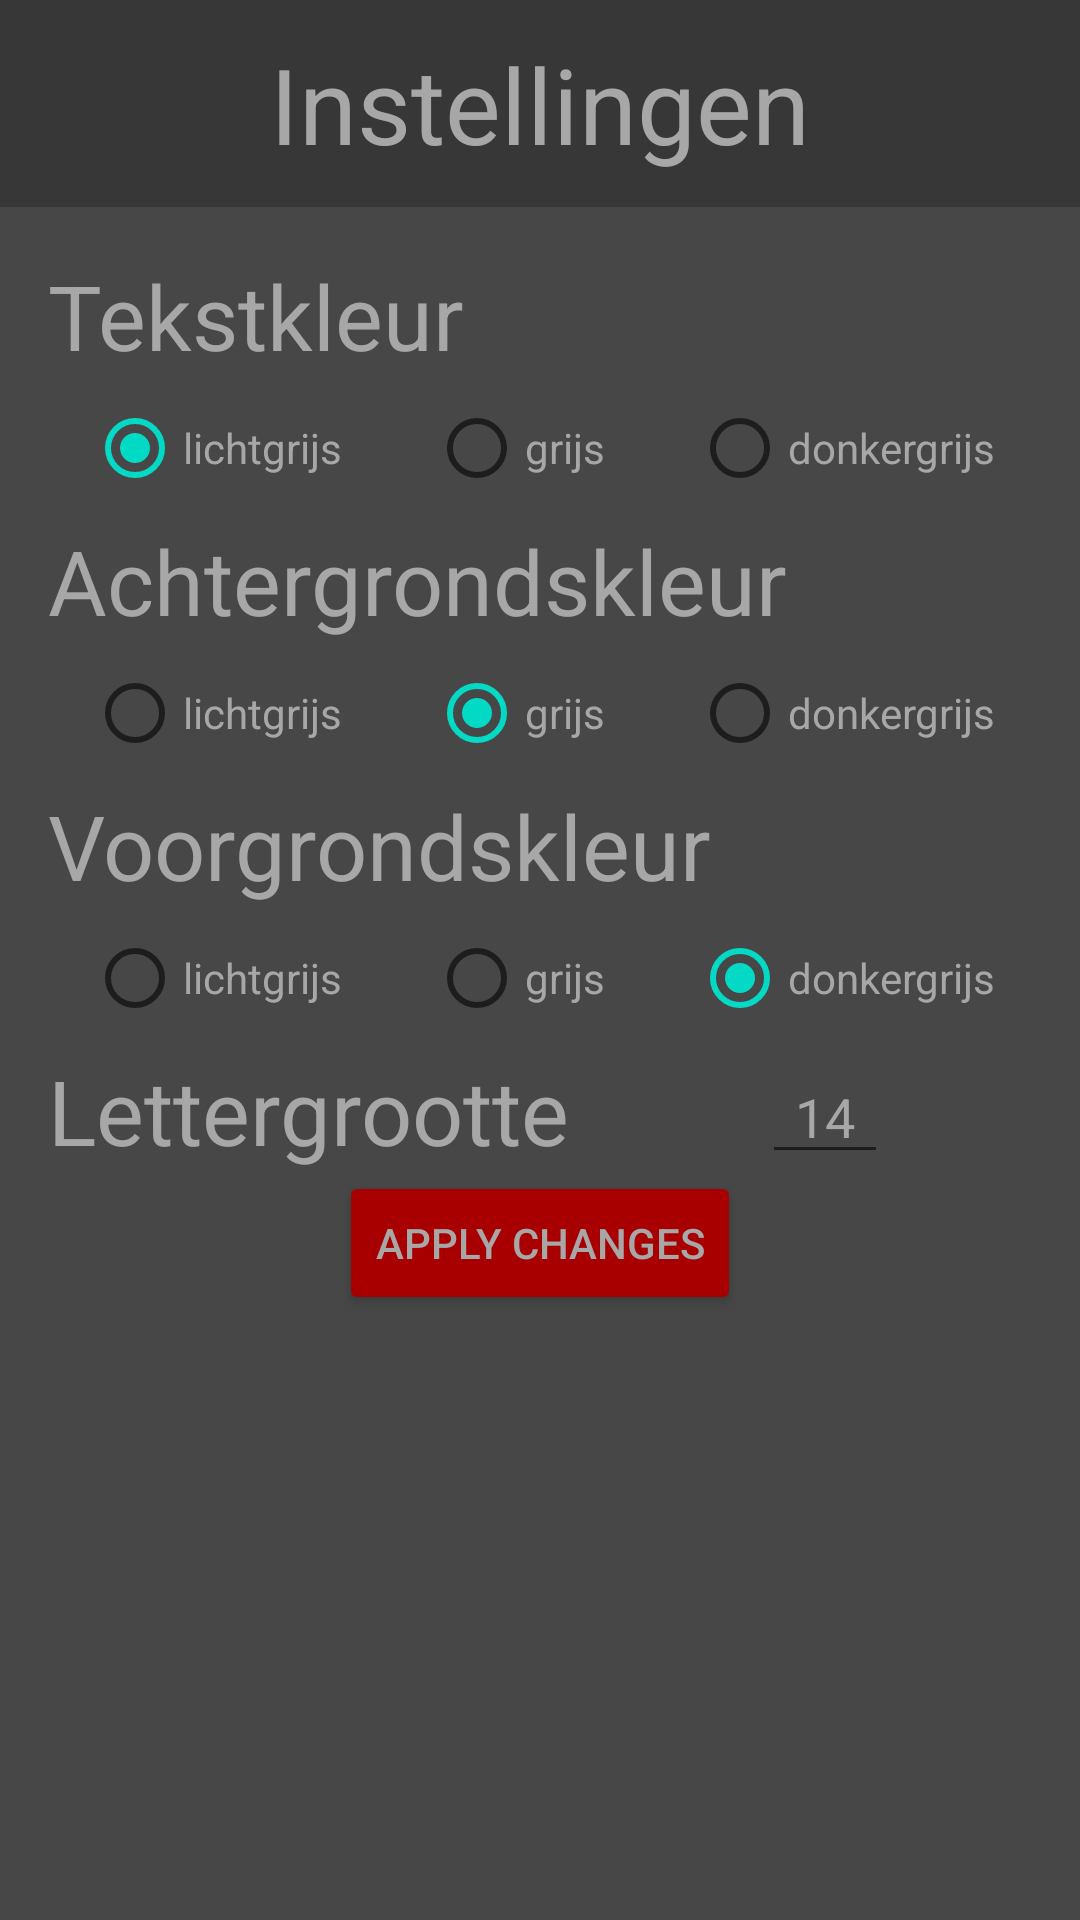

Android layout source for this screen:
<!-- AndroidManifest.xml: application theme Theme.Baneapp -->
<!-- res/layout/activity_settings.xml -->
<?xml version="1.0" encoding="utf-8"?>
<androidx.constraintlayout.widget.ConstraintLayout xmlns:android="http://schemas.android.com/apk/res/android"
    xmlns:app="http://schemas.android.com/apk/res-auto"
    xmlns:tools="http://schemas.android.com/tools"
    android:id="@+id/main"
    android:layout_width="match_parent"
    android:layout_height="match_parent"
    android:background="@color/gray"
    android:foregroundTint="#8E0404"
    android:foregroundTintMode="screen"
    tools:context=".settingsActivity">

    <ImageView
        android:id="@+id/backgroundUp"
        android:layout_width="0dp"
        android:layout_height="69dp"
        android:scaleType="fitXY"
        app:layout_constraintEnd_toEndOf="parent"
        app:layout_constraintStart_toStartOf="parent"
        app:layout_constraintTop_toTopOf="parent"
        app:srcCompat="@drawable/darkgraysquare" />

    <TextView
        android:id="@+id/textView"
        android:layout_width="wrap_content"
        android:layout_height="wrap_content"
        android:text="Instellingen"
        android:textColor="@color/lightgray"
        android:textSize="35sp"
        app:layout_constraintBottom_toBottomOf="@+id/backgroundUp"
        app:layout_constraintEnd_toEndOf="parent"
        app:layout_constraintStart_toStartOf="parent"
        app:layout_constraintTop_toTopOf="@+id/backgroundUp" />

    <TextView
        android:id="@+id/textColorTextView"
        android:layout_width="wrap_content"
        android:layout_height="wrap_content"
        android:layout_marginStart="16dp"
        android:layout_marginTop="16dp"
        android:text="Tekstkleur"
        android:textColor="@color/lightgray"
        android:textSize="30sp"
        app:layout_constraintEnd_toEndOf="parent"
        app:layout_constraintHorizontal_bias="0.0"
        app:layout_constraintStart_toStartOf="parent"
        app:layout_constraintTop_toBottomOf="@+id/backgroundUp" />

    <TextView
        android:id="@+id/backgroundColorTextView"
        android:layout_width="wrap_content"
        android:layout_height="wrap_content"
        android:layout_marginStart="16dp"
        android:text="Achtergrondskleur"
        android:textColor="@color/lightgray"
        android:textSize="30sp"
        app:layout_constraintEnd_toEndOf="parent"
        app:layout_constraintHorizontal_bias="0.0"
        app:layout_constraintStart_toStartOf="parent"
        app:layout_constraintTop_toBottomOf="@+id/textcolorRadioGroup" />

    <TextView
        android:id="@+id/foregroundTextView"
        android:layout_width="wrap_content"
        android:layout_height="wrap_content"
        android:layout_marginStart="16dp"
        android:text="Voorgrondskleur"
        android:textColor="@color/lightgray"
        android:textSize="30sp"


        app:layout_constraintEnd_toEndOf="parent"
        app:layout_constraintHorizontal_bias="0.0"
        app:layout_constraintStart_toStartOf="parent"
        app:layout_constraintTop_toBottomOf="@+id/bgcolorRadioGroup" />
    <TextView
        android:id="@+id/textsizeTextView"
        android:layout_width="wrap_content"
        android:layout_height="wrap_content"
        android:layout_marginStart="16dp"
        android:text="Lettergrootte"
        android:textColor="@color/lightgray"
        android:textSize="30sp"


        app:layout_constraintEnd_toEndOf="parent"
        app:layout_constraintHorizontal_bias="0.0"
        app:layout_constraintStart_toStartOf="parent"
        app:layout_constraintTop_toBottomOf="@+id/fgcolorRadioGroup" />

    <ImageButton
        android:id="@+id/backBtn"
        android:layout_width="50dp"
        android:layout_height="50dp"
        android:layout_marginStart="8dp"

        android:background="@color/darkgray"
        android:contentDescription="menu"
        android:scaleType="fitCenter"
        android:src="@drawable/backicon"
        app:layout_constraintBottom_toBottomOf="@+id/backgroundUp"
        app:layout_constraintStart_toStartOf="parent"
        app:layout_constraintTop_toTopOf="@+id/backgroundUp" />

    <RadioGroup
        android:id="@+id/bgcolorRadioGroup"
        android:layout_width="wrap_content"
        android:layout_height="wrap_content"
        android:checkedButton="@id/bggrijsButton"
        android:orientation="horizontal"
        app:layout_constraintLeft_toLeftOf="parent"
        app:layout_constraintTop_toBottomOf="@+id/backgroundColorTextView">

        <RadioButton
            android:id="@+id/bglichtgrijsButton"
            android:layout_width="wrap_content"
            android:layout_height="wrap_content"
            android:layout_marginStart="29dp"
            android:text="lichtgrijs"
            android:textColor="@color/lightgray"
            tools:layout_editor_absoluteX="173dp"
            tools:layout_editor_absoluteY="83dp" />

        <RadioButton
            android:id="@+id/bggrijsButton"
            android:layout_width="wrap_content"
            android:layout_height="wrap_content"
            android:layout_marginStart="29dp"
            android:text="grijs"
            android:textColor="@color/lightgray"
            tools:layout_editor_absoluteX="232dp"
            tools:layout_editor_absoluteY="84dp" />

        <RadioButton
            android:id="@+id/bgdonkergrijsButton"
            android:layout_width="wrap_content"
            android:layout_height="wrap_content"
            android:layout_marginStart="29dp"
            android:text="donkergrijs"
            android:textColor="@color/lightgray"
            tools:layout_editor_absoluteX="295dp"
            tools:layout_editor_absoluteY="85dp" />
    </RadioGroup>

    <RadioGroup
        android:id="@+id/textcolorRadioGroup"
        android:layout_width="wrap_content"
        android:layout_height="wrap_content"
        android:checkedButton="@id/textlichtgrijsButton"
        android:orientation="horizontal"
        app:layout_constraintLeft_toLeftOf="parent"
        app:layout_constraintTop_toBottomOf="@+id/textColorTextView">

        <RadioButton
            android:id="@+id/textlichtgrijsButton"
            android:layout_width="wrap_content"
            android:layout_height="wrap_content"
            android:layout_marginStart="29dp"
            android:text="lichtgrijs"
            android:textColor="@color/lightgray"
            tools:layout_editor_absoluteX="173dp"
            tools:layout_editor_absoluteY="83dp" />

        <RadioButton
            android:id="@+id/textgrijsButton"
            android:layout_width="wrap_content"
            android:layout_height="wrap_content"
            android:layout_marginStart="29dp"
            android:text="grijs"
            android:textColor="@color/lightgray"
            tools:layout_editor_absoluteX="232dp"
            tools:layout_editor_absoluteY="84dp" />

        <RadioButton
            android:id="@+id/textdonkergrijsButton"
            android:layout_width="wrap_content"
            android:layout_height="wrap_content"
            android:layout_marginStart="29dp"
            android:text="donkergrijs"
            android:textColor="@color/lightgray"
            tools:layout_editor_absoluteX="295dp"
            tools:layout_editor_absoluteY="85dp" />
    </RadioGroup>

    <RadioGroup
        android:id="@+id/fgcolorRadioGroup"
        android:layout_width="wrap_content"
        android:layout_height="wrap_content"
        android:checkedButton="@id/fgdonkergrijsButton"
        android:orientation="horizontal"
        app:layout_constraintLeft_toLeftOf="parent"
        app:layout_constraintTop_toBottomOf="@+id/foregroundTextView">

        <RadioButton
            android:id="@+id/fglichtgrijsButton"
            android:layout_width="wrap_content"
            android:layout_height="wrap_content"
            android:layout_marginStart="29dp"
            android:text="lichtgrijs"
            android:textColor="@color/lightgray"
            tools:layout_editor_absoluteX="173dp"
            tools:layout_editor_absoluteY="83dp" />

        <RadioButton
            android:id="@+id/fggrijsButton"
            android:layout_width="wrap_content"
            android:layout_height="wrap_content"
            android:layout_marginStart="29dp"
            android:text="grijs"
            android:textColor="@color/lightgray"
            tools:layout_editor_absoluteX="232dp"
            tools:layout_editor_absoluteY="84dp" />

        <RadioButton
            android:id="@+id/fgdonkergrijsButton"
            android:layout_width="wrap_content"
            android:layout_height="wrap_content"
            android:layout_marginStart="29dp"
            android:text="donkergrijs"
            android:textColor="@color/lightgray"
            tools:layout_editor_absoluteX="295dp"
            tools:layout_editor_absoluteY="85dp"
            />
    </RadioGroup>

    <Button
        android:id="@+id/applyButton"
        android:layout_width="wrap_content"
        android:layout_height="wrap_content"
        android:backgroundTint="@color/banered"
        android:text="Apply Changes"
        android:textColor="@color/lightgray"

        app:layout_constraintLeft_toLeftOf="parent"
        app:layout_constraintRight_toRightOf="parent"
        app:layout_constraintTop_toBottomOf="@+id/textsizeTextView" />

    <ImageButton
        android:id="@+id/logoutButton"
        app:srcCompat="@drawable/logouticon"
        app:layout_constraintBottom_toBottomOf="parent"
        app:layout_constraintRight_toRightOf="parent"
        android:layout_width="64dp"
        android:layout_height="64dp"
        android:layout_marginEnd="8dp"
        android:scaleType="fitXY"
        android:backgroundTint="@color/gray"
         />

    <EditText
        android:id="@+id/textsizeNumber"
        android:layout_width="wrap_content"
        android:layout_height="wrap_content"
        android:ems="2"
        android:text="14"
        android:textColor="@color/lightgray"
        android:inputType="number"
        android:textAlignment="center"
        app:layout_constraintLeft_toRightOf="@+id/textsizeTextView"
        app:layout_constraintTop_toTopOf="@+id/textsizeTextView"
        app:layout_constraintRight_toRightOf="parent"/>


</androidx.constraintlayout.widget.ConstraintLayout>
<!-- resources referenced by this layout -->
<resources>
  <color name="banered">#A80000</color>
  <color name="darkgray">#373737</color>
  <color name="gray">#474747</color>
  <color name="lightgray">#A7A7A7</color>
  <!-- drawable darkgraysquare: png bitmap (drawable-v24, 190 bytes) -->
  <style name="Theme.Baneapp" parent="Theme.MaterialComponents.DayNight.NoActionBar">
          
          <item name="colorPrimary">@color/purple_500</item>
          <item name="colorPrimaryVariant">@color/purple_700</item>
          <item name="colorOnPrimary">@color/white</item>
          
          <item name="colorSecondary">@color/teal_200</item>
          <item name="colorSecondaryVariant">@color/teal_700</item>
          <item name="colorOnSecondary">@color/black</item>
          
          <item name="android:statusBarColor">?attr/colorPrimaryVariant</item>
          
      </style>
  <color name="purple_500">#FF6200EE</color>
  <color name="purple_700">#FF3700B3</color>
  <color name="white">#FFFFFFFF</color>
  <color name="teal_200">#FF03DAC5</color>
  <color name="teal_700">#FF018786</color>
  <color name="black">#FF000000</color>
</resources>
